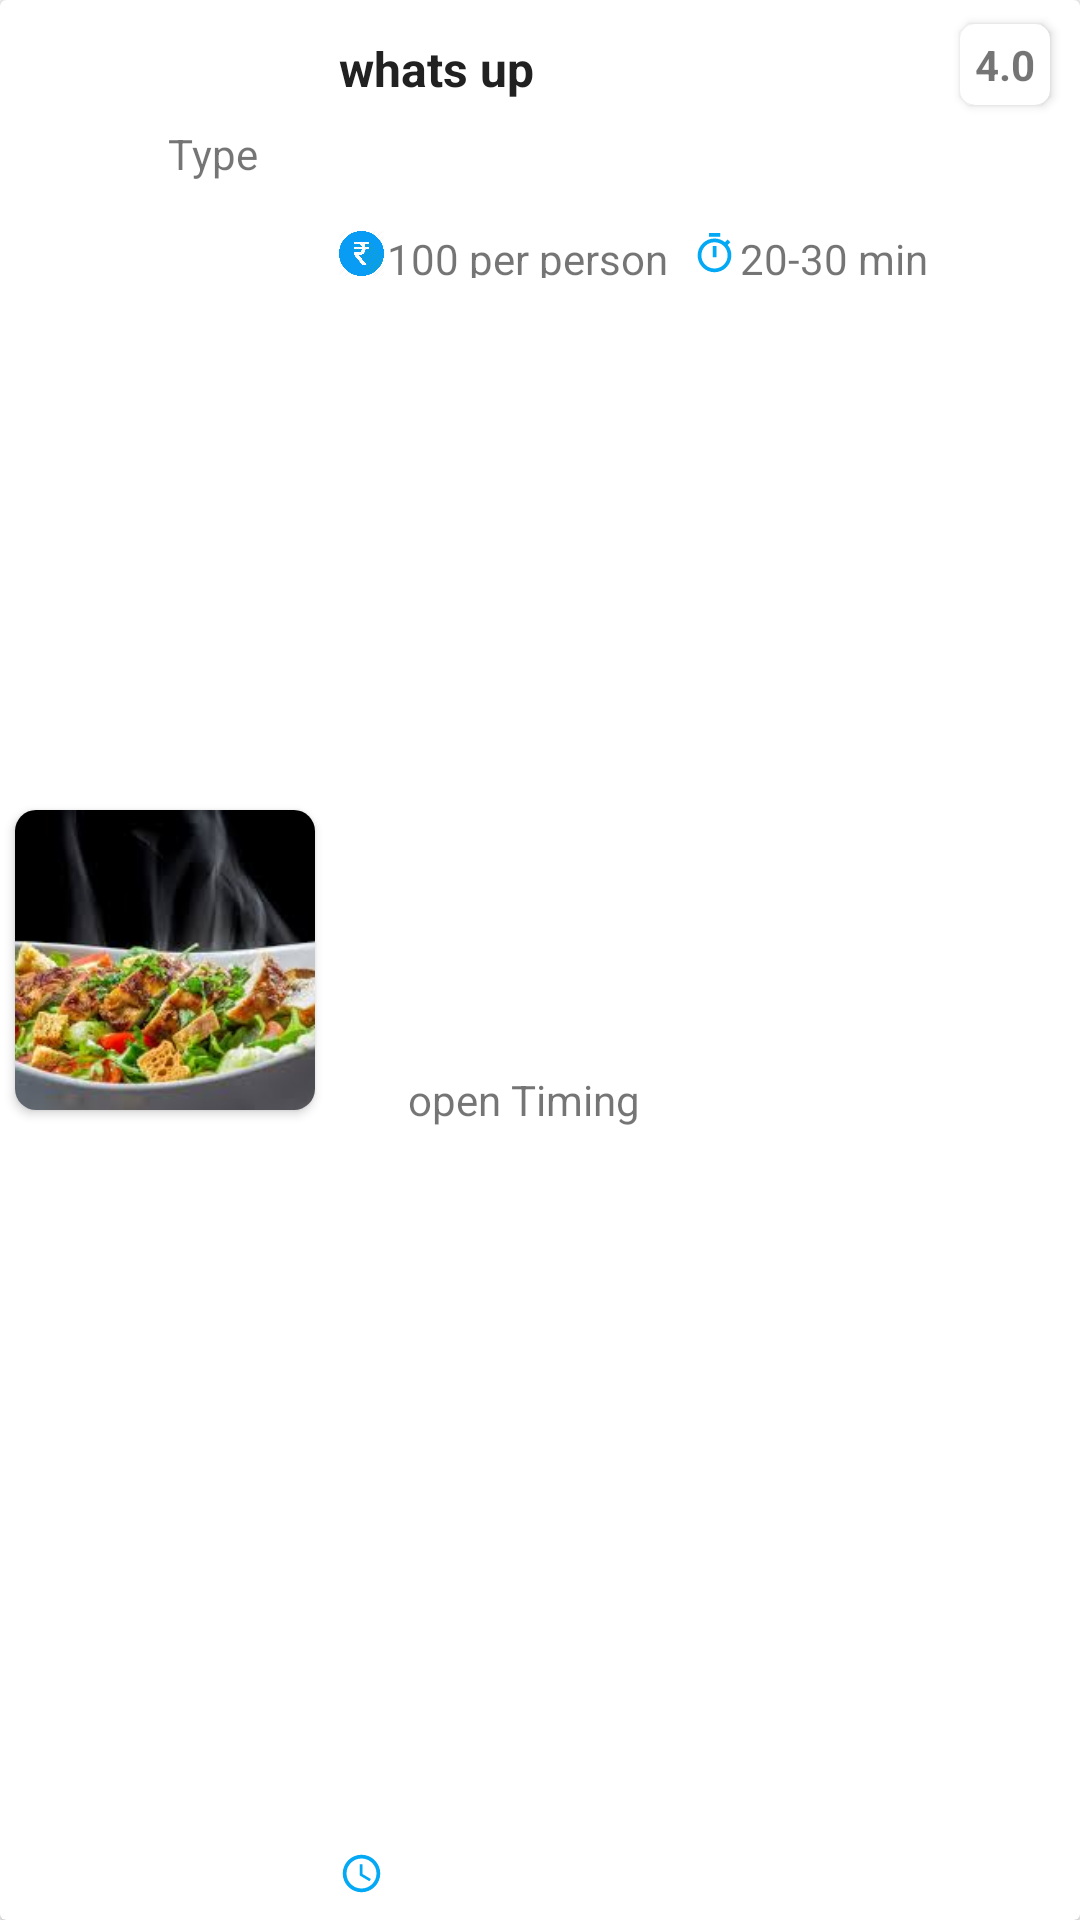

Produce the Android XML layout that renders to this screen, including the resource entries it uses.
<!-- AndroidManifest.xml: application theme AppTheme -->
<!-- res/layout/tmp.xml -->
<?xml version="1.0" encoding="utf-8"?>
<android.support.v7.widget.CardView
        xmlns:app="http://schemas.android.com/apk/res-auto"
        xmlns:android="http://schemas.android.com/apk/res/android"
        xmlns:tools="http://schemas.android.com/tools" android:layout_width="match_parent"
        android:layout_height="wrap_content" android:id="@+id/cardView">
    <android.support.constraint.ConstraintLayout
            android:layout_width="match_parent"
            android:layout_height="match_parent">
        <android.support.v7.widget.CardView
                android:layout_width="100dp"
                android:layout_gravity="center"
                android:id="@+id/cv1"
                app:cardCornerRadius="7dp"
                android:layout_margin="5dp"
                android:elevation="7dp"
                android:background="@drawable/general_background"
                android:layout_height="100dp"
                android:layout_marginTop="8dp" app:layout_constraintTop_toTopOf="parent"
                app:layout_constraintStart_toStartOf="parent"
                android:layout_marginStart="8dp"
                android:layout_marginBottom="8dp"
                app:layout_constraintBottom_toBottomOf="parent">
            <ImageView
                    android:layout_width="match_parent"
                    android:layout_height="match_parent"
                    android:scaleType="centerCrop"
                    android:transitionName="restImage"
                    android:layout_gravity="center"
                    app:srcCompat="@drawable/hotfood"
                    android:id="@+id/iVImage"/>
        </android.support.v7.widget.CardView>
        <TextView
                android:layout_width="wrap_content"
                android:layout_height="wrap_content"
                android:textColor="@color/colorPrimaryText"
                android:id="@+id/tVName"
                android:textStyle="bold"
                android:textSize="16dp"
                android:maxLines="2"
                android:text="whats up"
                app:layout_constraintStart_toEndOf="@+id/cv1"
                android:layout_marginStart="8dp"
                android:layout_marginTop="12dp"
                app:layout_constraintTop_toTopOf="parent" android:layout_marginEnd="8dp"
                app:layout_constraintEnd_toStartOf="@+id/tvRating1" app:layout_constraintHorizontal_bias="0.0"/>
        <android.support.v7.widget.CardView
                android:layout_width="30dp"
                android:layout_weight="1"
                android:elevation="5dp"
                android:id="@+id/tvRating1"
                app:cardCornerRadius="5dp"
                android:layout_height="27dp"
                android:layout_marginEnd="10dp"
                app:layout_constraintEnd_toEndOf="parent"
                android:layout_marginTop="8dp"
                app:layout_constraintTop_toTopOf="parent">

            <TextView
                    android:text="4.0"
                    android:layout_width="match_parent"
                    android:gravity="center"
                    android:textColor="@color/quantum_white_text"
                    android:textStyle="bold"
                    android:layout_height="match_parent"
                    android:transitionName="ratingTransition"
                    android:id="@+id/tvRating"
            />
        </android.support.v7.widget.CardView>
        <TextView
                android:text="Type"
                android:layout_width="296dp"
                android:layout_height="wrap_content"
                android:layout_marginHorizontal="10dp"
                android:id="@+id/tvtype"
                app:layout_constraintTop_toBottomOf="@+id/tVName"
                app:layout_constraintStart_toEndOf="@+id/cv1"
                android:layout_marginStart="8dp"
                app:layout_constraintEnd_toEndOf="parent"
                android:layout_marginEnd="8dp"
                app:layout_constraintHorizontal_bias="1.0" android:layout_marginTop="8dp"/>
        <LinearLayout
                android:layout_width="304dp"
                android:layout_height="16dp"
                android:orientation="horizontal"
                android:layout_marginTop="16dp"
                app:layout_constraintTop_toBottomOf="@+id/tvtype"
                android:layout_marginStart="8dp"
                app:layout_constraintStart_toEndOf="@+id/cv1"
                android:id="@+id/linearLayout2">
            <ImageView
                    android:layout_width="15dp"
                    android:layout_height="15dp"
                    android:layout_gravity="center_vertical"
                    app:srcCompat="@drawable/rupee_blue"/>
            <TextView
                    android:text="100 per person"
                    android:layout_width="wrap_content"
                    android:layout_marginLeft="1dp"
                    android:layout_gravity="center_vertical"
                    android:layout_height="wrap_content"
                    android:id="@+id/tvcost"/>
            <ImageView
                    android:layout_width="15dp"
                    android:layout_height="15dp"
                    android:layout_marginLeft="8dp"
                    android:id="@+id/clock"
                    android:layout_gravity="center_vertical"
                    app:srcCompat="@drawable/time_blue"/>
            <TextView
                    android:text="20-30 min"
                    android:layout_width="94dp"
                    android:layout_marginLeft="1dp"
                    android:layout_height="wrap_content"
                    android:layout_gravity="center_vertical"
                    android:id="@+id/time"/>
        </LinearLayout>
        <ImageView
                android:layout_width="15dp"
                android:layout_height="15dp"
                android:layout_gravity="center_vertical"
                app:srcCompat="@drawable/clock_blue"
                android:layout_marginBottom="8dp" app:layout_constraintBottom_toBottomOf="parent"
                app:layout_constraintStart_toEndOf="@+id/cv1" android:layout_marginStart="8dp"
                android:id="@+id/imageView"/>
        <TextView
                android:layout_width="wrap_content"
                android:text="open Timing"
                android:layout_height="wrap_content"
                android:id="@+id/textView3"
                android:layout_marginTop="8dp" app:layout_constraintTop_toBottomOf="@+id/linearLayout2"
                android:layout_marginBottom="8dp" app:layout_constraintBottom_toBottomOf="parent"
                app:layout_constraintStart_toEndOf="@+id/imageView" android:layout_marginStart="8dp"/>
    </android.support.constraint.ConstraintLayout>

</android.support.v7.widget.CardView>
<!-- resources referenced by this layout -->
<resources>
  <color name="colorPrimaryText">#212121</color>
  <!-- drawable clock_blue (drawable) -->
  <vector android:height="24dp" android:tint="#03A9F4"
      android:viewportHeight="24.0" android:viewportWidth="24.0"
      android:width="24dp" xmlns:android="http://schemas.android.com/apk/res/android">
      <path android:fillColor="#FF000000" android:pathData="M11.99,2C6.47,2 2,6.48 2,12s4.47,10 9.99,10C17.52,22 22,17.52 22,12S17.52,2 11.99,2zM12,20c-4.42,0 -8,-3.58 -8,-8s3.58,-8 8,-8 8,3.58 8,8 -3.58,8 -8,8zM12.5,7H11v6l5.25,3.15 0.75,-1.23 -4.5,-2.67z"/>
  </vector>
  <!-- drawable general_background (drawable) -->
  <?xml version="1.0" encoding="utf-8"?>
  <shape xmlns:android="http://schemas.android.com/apk/res/android" >
      <corners android:radius="8dp"></corners>
  </shape>
  <!-- drawable hotfood: jpg bitmap (drawable, 9083 bytes) -->
  <!-- drawable rupee_blue: png bitmap (drawable, 29550 bytes) -->
  <!-- drawable time_blue (drawable) -->
  <vector android:height="24dp" android:tint="#03A9F4"
      android:viewportHeight="24.0" android:viewportWidth="24.0"
      android:width="24dp" xmlns:android="http://schemas.android.com/apk/res/android">
      <path android:fillColor="#FF000000" android:pathData="M15,1L9,1v2h6L15,1zM11,14h2L13,8h-2v6zM19.03,7.39l1.42,-1.42c-0.43,-0.51 -0.9,-0.99 -1.41,-1.41l-1.42,1.42C16.07,4.74 14.12,4 12,4c-4.97,0 -9,4.03 -9,9s4.02,9 9,9 9,-4.03 9,-9c0,-2.12 -0.74,-4.07 -1.97,-5.61zM12,20c-3.87,0 -7,-3.13 -7,-7s3.13,-7 7,-7 7,3.13 7,7 -3.13,7 -7,7z"/>
  </vector>
  <style name="AppTheme" parent="Theme.AppCompat.Light.DarkActionBar">
          
          <item name="colorPrimary">@color/colorPrimary</item>
          <item name="colorPrimaryDark">@color/colorPrimaryDark</item>
          <item name="colorAccent">@color/colorSecondary</item>
          <item name="android:windowActivityTransitions">true</item>
      </style>
  <color name="colorPrimary">#FF5722</color>
  <color name="colorPrimaryDark">#E64A19</color>
  <color name="colorSecondary">#03A9F4</color>
</resources>
